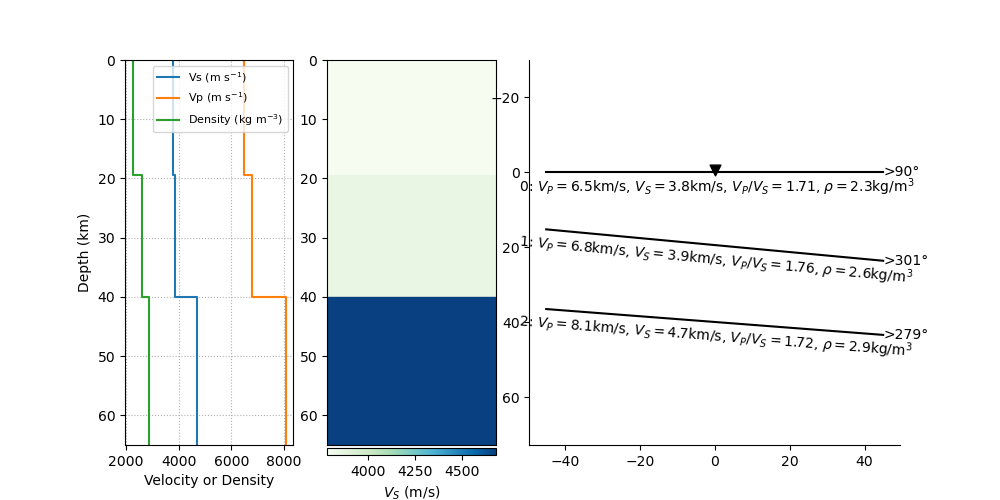

The data file committed next to this chart (first rows):
index, thickn, rho, vp, vs, dip, strike, plunge, trend, ani
2, 19403, 2253, 6480, 3780, 0.0, 0.0, 24.25, 89.08, 7.178
3, 20526, 2616, 6778, 3852, 5.347, 210.6, 17.07, 221.2, 2.609
4, 0, 2878, 8069, 4681, 4.4, 189.1, 39.46, 252, 6.128
